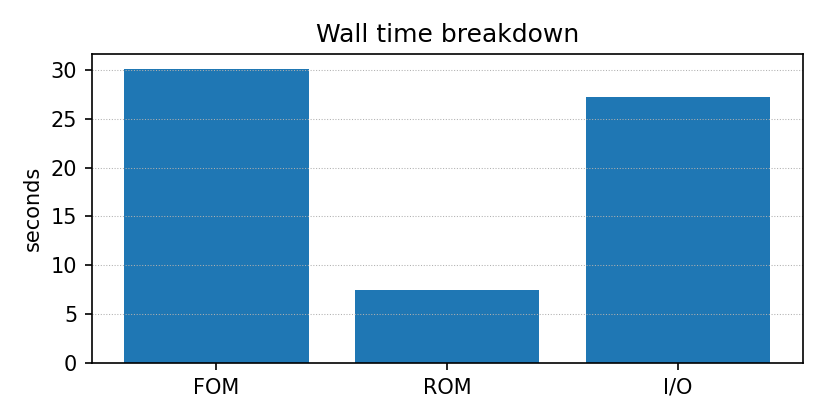

Source data for this figure (header and first rows):
component, seconds
fom_s, 30.14
rom_s, 7.436
io_s, 27.25
